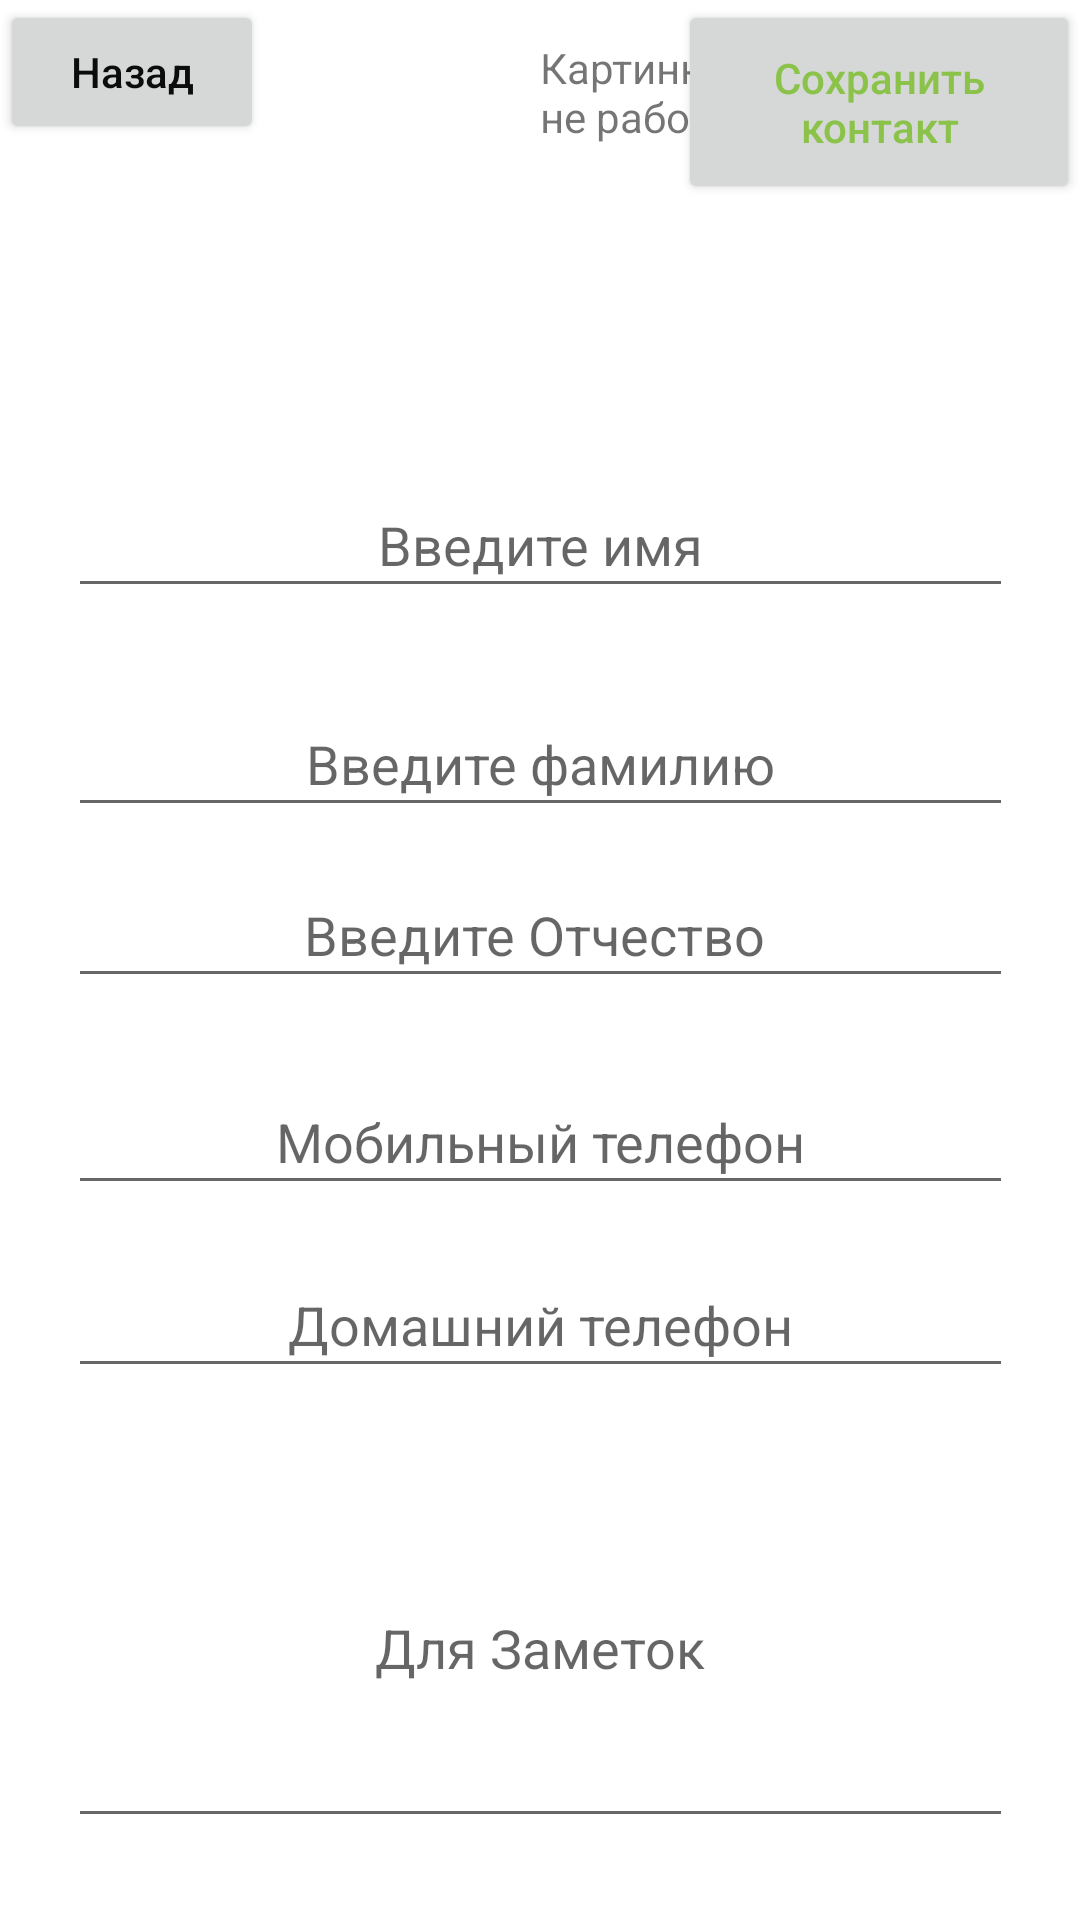

This screen was rendered from an Android layout file. Write that file and the resources it references.
<!-- AndroidManifest.xml: application theme Theme.01proba -->
<!-- res/layout/create_persona_contact.xml -->
<?xml version="1.0" encoding="utf-8"?>
<androidx.constraintlayout.widget.ConstraintLayout
    xmlns:android="http://schemas.android.com/apk/res/android"
    xmlns:app="http://schemas.android.com/apk/res-auto"
    xmlns:tools="http://schemas.android.com/tools"
    android:layout_width="match_parent"
    android:layout_height="match_parent">

    <EditText
        android:id="@+id/PersonName1"
        android:layout_width="315dp"
        android:layout_height="45dp"
        android:ems="10"
        android:hint="Введите имя"
        android:inputType="textPersonName"
        android:textAlignment="center"
        app:layout_constraintBottom_toBottomOf="parent"
        app:layout_constraintEnd_toEndOf="parent"
        app:layout_constraintStart_toStartOf="parent"
        app:layout_constraintTop_toTopOf="parent"
        app:layout_constraintVertical_bias="0.265" />

    <EditText
        android:id="@+id/mobilePhone"
        android:layout_width="315dp"
        android:layout_height="45dp"
        android:layout_marginTop="24dp"
        android:ems="10"
        android:hint="Мобильный телефон"
        android:inputType="phone"
        android:textAlignment="center"
        app:layout_constraintEnd_toEndOf="parent"
        app:layout_constraintStart_toStartOf="parent"
        app:layout_constraintTop_toBottomOf="@+id/personName2" />

    <EditText
        android:id="@+id/personName2"
        android:layout_width="315dp"
        android:layout_height="45dp"
        android:layout_marginTop="12dp"
        android:ems="10"
        android:hint="Введите Отчество "
        android:inputType="textPersonName"
        android:textAlignment="center"
        app:layout_constraintEnd_toEndOf="parent"
        app:layout_constraintStart_toStartOf="parent"
        app:layout_constraintTop_toBottomOf="@+id/personFamily" />

    <EditText
        android:id="@+id/forNotice"
        android:layout_width="315dp"
        android:layout_height="130dp"
        android:layout_marginTop="20dp"
        android:ems="10"
        android:hint="Для Заметок"
        android:inputType="textPersonName"
        android:textAlignment="center"
        app:layout_constraintEnd_toEndOf="parent"
        app:layout_constraintStart_toStartOf="parent"
        app:layout_constraintTop_toBottomOf="@+id/homePhone" />

    <EditText
        android:id="@+id/homePhone"
        android:layout_width="315dp"
        android:layout_height="45dp"
        android:layout_marginTop="16dp"
        android:ems="10"
        android:hint="Домашний телефон"
        android:inputType="phone"
        android:textAlignment="center"
        app:layout_constraintEnd_toEndOf="parent"
        app:layout_constraintStart_toStartOf="parent"
        app:layout_constraintTop_toBottomOf="@+id/mobilePhone" />

    <EditText
        android:id="@+id/personFamily"
        android:layout_width="315dp"
        android:layout_height="45dp"
        android:layout_marginTop="28dp"
        android:ems="10"
        android:hint="Введите фамилию"
        android:inputType="textPersonName"
        android:textAlignment="center"
        app:layout_constraintEnd_toEndOf="parent"
        app:layout_constraintStart_toStartOf="parent"
        app:layout_constraintTop_toBottomOf="@+id/PersonName1" />

    <ImageView
        android:id="@+id/imageView2"
        android:layout_width="wrap_content"
        android:layout_height="wrap_content"
        app:layout_constraintBottom_toTopOf="@+id/PersonName1"
        app:layout_constraintEnd_toEndOf="parent"
        app:layout_constraintStart_toStartOf="parent"
        app:layout_constraintTop_toTopOf="parent"
        tools:srcCompat="@tools:sample/avatars" />

    <TextView
        android:id="@+id/textView4"
        android:layout_width="114dp"
        android:layout_height="66dp"
        android:text="Картинка пока не работат."
        app:layout_constraintBottom_toBottomOf="@+id/imageView2"
        app:layout_constraintStart_toEndOf="@+id/imageView2" />

    <Button
        android:id="@+id/save_Cont"
        android:layout_width="134dp"
        android:layout_height="68dp"
        android:text="Сохранить контакт"
        android:textAlignment="center"
        android:textAllCaps="false"
        android:textColor="#8BC34A"
        android:textColorHighlight="#9C27B0"
        app:layout_constraintEnd_toEndOf="parent"
        app:layout_constraintTop_toTopOf="parent"
        app:rippleColor="#C56767" />

    <Button
        android:id="@+id/exit_for_save"
        android:layout_width="wrap_content"
        android:layout_height="wrap_content"
        android:text="Назад"
        android:textAllCaps="false"
        android:textColor="#0C0C0C"
        app:layout_constraintStart_toStartOf="parent"
        app:layout_constraintTop_toTopOf="parent" />

</androidx.constraintlayout.widget.ConstraintLayout>
<!-- resources referenced by this layout -->
<resources>
  <style name="Theme.01proba" parent="Theme.MaterialComponents.DayNight.DarkActionBar">
          
          <item name="colorPrimary">@color/purple_500</item>
          <item name="colorPrimaryVariant">@color/purple_700</item>
          <item name="colorOnPrimary">@color/white</item>
          
          <item name="colorSecondary">@color/teal_200</item>
          <item name="colorSecondaryVariant">@color/teal_700</item>
          <item name="colorOnSecondary">@color/black</item>
          
          <item name="android:statusBarColor" tools:targetApi="l">?attr/colorPrimaryVariant</item>
          
      </style>
  <!-- not gathered from this repository: default colours our renderer supplied (Android Studio template values) -->
  <color name="purple_500">#FF6200EE</color>
  <color name="purple_700">#FF3700B3</color>
  <color name="teal_200">#FF03DAC5</color>
  <color name="teal_700">#FF018786</color>
  <color name="black">#FF000000</color>
  <color name="white">#FFFFFFFF</color>
</resources>
